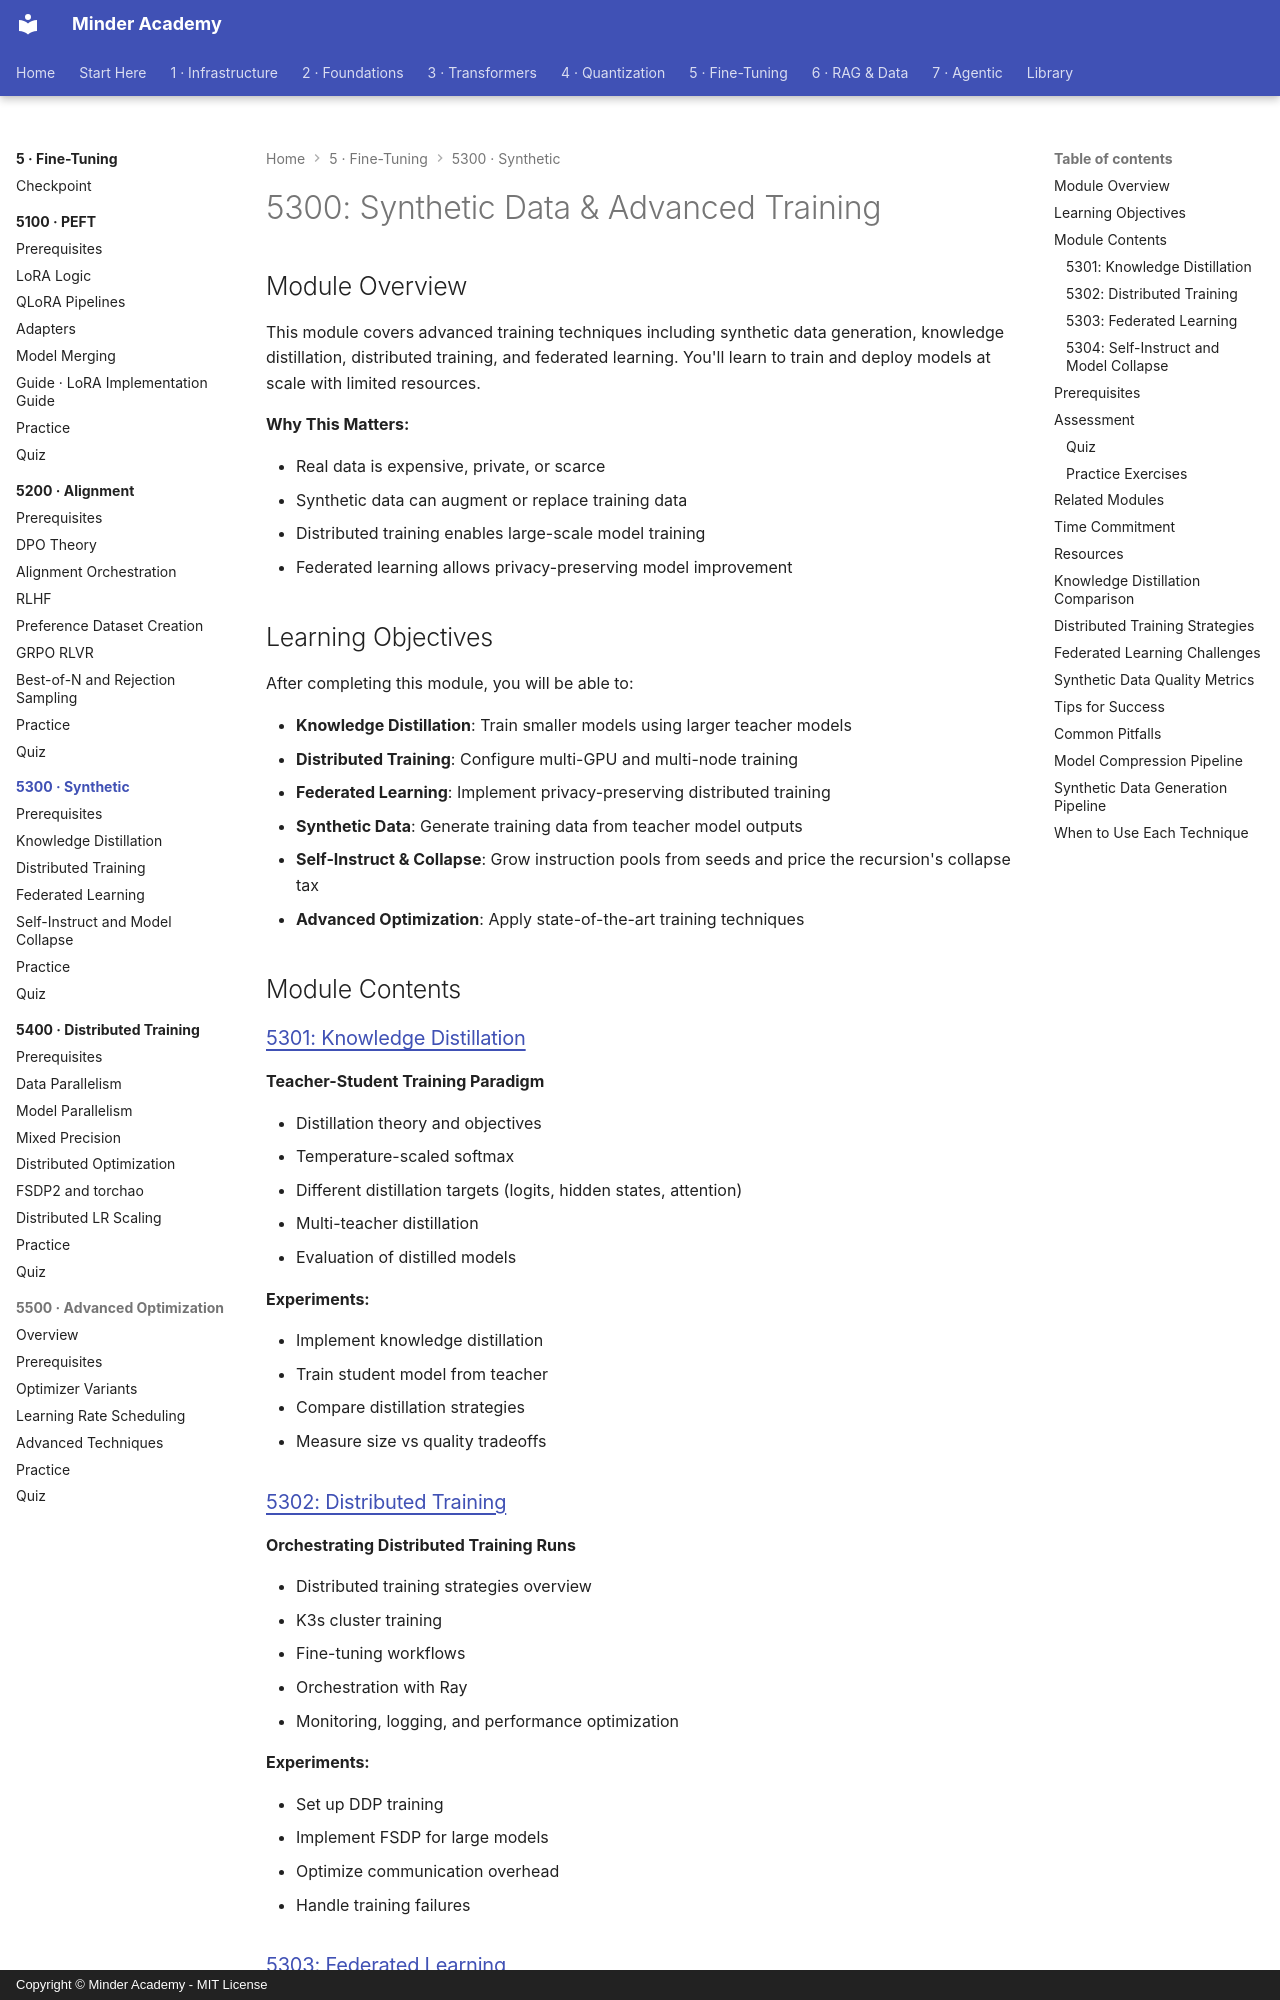

repository: minderhq/academy · page: phases/phase5-finetuning/5300-synthetic/index.html · generator: mkdocs · copyright: Copyright © Minder Academy - MIT License

---
Document ID: 5300-SYNTHETIC-README
Title: "5300: Synthetic Data & Advanced Training"
Last Updated: 2026-10-22
Status: Complete
Difficulty: Advanced
Prerequisites: []
Estimated Time: 16 hours
Tags: ['module', 'finetuning', 'synthetic-data']
---

# 5300: Synthetic Data & Advanced Training

## Module Overview

This module covers advanced training techniques including synthetic data generation, knowledge distillation, distributed training, and federated learning. You'll learn to train and deploy models at scale with limited resources.

**Why This Matters:**

- Real data is expensive, private, or scarce
- Synthetic data can augment or replace training data
- Distributed training enables large-scale model training
- Federated learning allows privacy-preserving model improvement

## Learning Objectives

After completing this module, you will be able to:

- **Knowledge Distillation**: Train smaller models using larger teacher models
- **Distributed Training**: Configure multi-GPU and multi-node training
- **Federated Learning**: Implement privacy-preserving distributed training
- **Synthetic Data**: Generate training data from teacher model outputs
- **Self-Instruct & Collapse**: Grow instruction pools from seeds and price the recursion's collapse tax
- **Advanced Optimization**: Apply state-of-the-art training techniques

## Module Contents

### [5301: Knowledge Distillation](./5301-Knowledge-Distillation.md)
**Teacher-Student Training Paradigm**

- Distillation theory and objectives
- Temperature-scaled softmax
- Different distillation targets (logits, hidden states, attention)
- Multi-teacher distillation
- Evaluation of distilled models

**Experiments:**

- Implement knowledge distillation
- Train student model from teacher
- Compare distillation strategies
- Measure size vs quality tradeoffs

### [5302: Distributed Training](./5302-Distributed-Training.md)
**Orchestrating Distributed Training Runs**

- Distributed training strategies overview
- K3s cluster training
- Fine-tuning workflows
- Orchestration with Ray
- Monitoring, logging, and performance optimization

**Experiments:**

- Set up DDP training
- Implement FSDP for large models
- Optimize communication overhead
- Handle training failures
